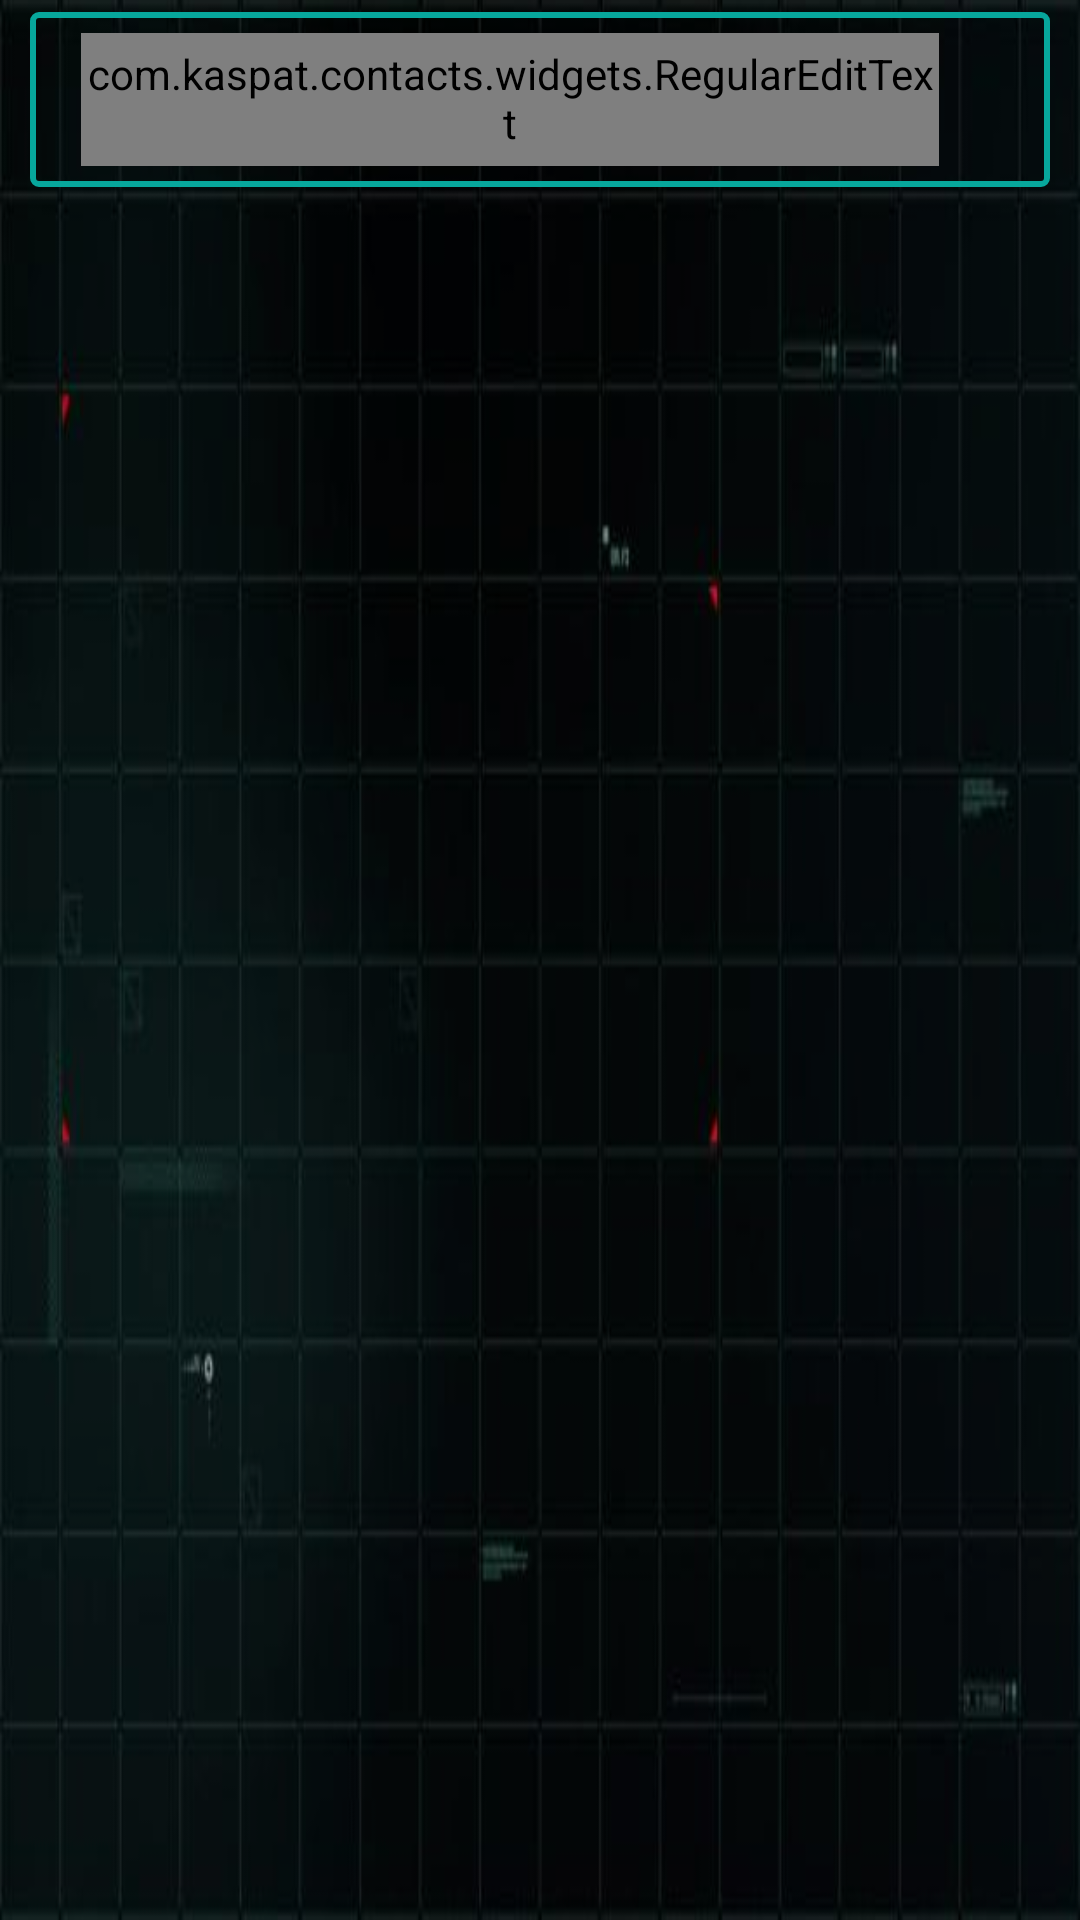

Write the Android layout XML for this screen, with the resource values it uses.
<!-- AndroidManifest.xml: application theme AppTheme -->
<!-- res/layout/activity_main.xml -->
<?xml version="1.0" encoding="utf-8"?>
<android.support.constraint.ConstraintLayout xmlns:android="http://schemas.android.com/apk/res/android"
    xmlns:app="http://schemas.android.com/apk/res-auto"
    xmlns:tools="http://schemas.android.com/tools"
    android:layout_width="match_parent"
    android:layout_height="match_parent"
    android:background="@drawable/background"
    tools:context="com.kaspat.contacts.activity.MainActivity">

    <LinearLayout
        android:orientation="vertical"
        android:background="#1A000000"
        android:layout_width="0dp"
        android:layout_height="0dp"
        app:layout_constraintBottom_toBottomOf="parent"
        app:layout_constraintLeft_toLeftOf="parent"
        app:layout_constraintRight_toRightOf="parent"
        app:layout_constraintTop_toTopOf="parent"
        >

        <RelativeLayout
            android:layout_width="match_parent"
            android:layout_height="wrap_content"
            android:layout_marginTop="4dp"
            android:layout_marginBottom="4dp"
            android:layout_marginLeft="10dp"
            android:layout_marginRight="10dp"
            android:background="@drawable/primary_border"
            android:padding="7dp"
            >

            <ImageView
                android:id="@+id/ivSearch"
                android:layout_width="20dp"
                android:layout_height="20dp"
                android:src="@drawable/ic_search"
                android:layout_centerVertical="true"
                android:padding="3dp"
                android:visibility="gone"
                />

            <com.kaspat.contacts.widgets.RegularEditText
                android:id="@+id/etSearchContact"
                android:layout_width="match_parent"
                android:layout_height="wrap_content"
                android:background="@android:color/transparent"
                android:hint="Search Contact"
                android:textColor="@color/textPrimaryLight"
                android:textColorHint="@color/textPrimary"
                android:layout_centerVertical="true"
                android:layout_toRightOf="@id/ivSearch"
                android:layout_marginLeft="10dp"
                android:layout_marginRight="10dp"
                android:paddingTop="4dp"
                android:paddingBottom="5dp"
                android:layout_toLeftOf="@+id/ivCancel"
                android:lines="1"
                />

            <ImageView
                android:id="@+id/ivCancel"
                android:layout_width="20dp"
                android:layout_height="20dp"
                android:src="@drawable/ic_cancel"
                android:layout_centerVertical="true"
                android:layout_alignParentRight="true"
                android:padding="4dp"
                android:visibility="invisible"
                />

        </RelativeLayout>

        <android.support.v7.widget.RecyclerView
            android:id="@+id/rvContacts"
            android:layout_width="match_parent"
            android:layout_height="wrap_content"
            />

    </LinearLayout>

</android.support.constraint.ConstraintLayout>
<!-- resources referenced by this layout -->
<resources>
  <color name="textPrimary">#07a79c</color>
  <color name="textPrimaryLight">#9cf5ef</color>
  <!-- drawable background: jpg bitmap (drawable, 17689 bytes) -->
  <!-- drawable ic_cancel (drawable) -->
  <vector android:height="24dp" android:viewportHeight="21.9"
      android:viewportWidth="21.9" android:width="24dp" xmlns:android="http://schemas.android.com/apk/res/android">
      <path android:fillColor="#9cf5ef" android:pathData="M14.1,11.3c-0.2,-0.2 -0.2,-0.5 0,-0.7l7.5,-7.5c0.2,-0.2 0.3,-0.5 0.3,-0.7s-0.1,-0.5 -0.3,-0.7l-1.4,-1.4C20,0.1 19.7,0 19.5,0c-0.3,0 -0.5,0.1 -0.7,0.3l-7.5,7.5c-0.2,0.2 -0.5,0.2 -0.7,0L3.1,0.3C2.9,0.1 2.6,0 2.4,0S1.9,0.1 1.7,0.3L0.3,1.7C0.1,1.9 0,2.2 0,2.4s0.1,0.5 0.3,0.7l7.5,7.5c0.2,0.2 0.2,0.5 0,0.7l-7.5,7.5C0.1,19 0,19.3 0,19.5s0.1,0.5 0.3,0.7l1.4,1.4c0.2,0.2 0.5,0.3 0.7,0.3s0.5,-0.1 0.7,-0.3l7.5,-7.5c0.2,-0.2 0.5,-0.2 0.7,0l7.5,7.5c0.2,0.2 0.5,0.3 0.7,0.3s0.5,-0.1 0.7,-0.3l1.4,-1.4c0.2,-0.2 0.3,-0.5 0.3,-0.7s-0.1,-0.5 -0.3,-0.7L14.1,11.3z"/>
  </vector>
  <!-- drawable ic_search (drawable) -->
  <vector android:height="24dp" android:viewportHeight="56.966"
      android:viewportWidth="56.966" android:width="24dp" xmlns:android="http://schemas.android.com/apk/res/android">
      <path android:fillColor="#9cf5ef" android:pathData="M55.15,51.89L41.59,37.79c3.49,-4.14 5.4,-9.36 5.4,-14.79c0,-12.68 -10.32,-23 -23,-23s-23,10.32 -23,23s10.32,23 23,23c4.76,0 9.3,-1.44 13.18,-4.16l13.66,14.21c0.57,0.59 1.34,0.92 2.16,0.92c0.78,0 1.52,-0.3 2.08,-0.84C56.26,54.98 56.29,53.08 55.15,51.89zM23.98,6c9.37,0 17,7.63 17,17s-7.63,17 -17,17s-17,-7.63 -17,-17S14.61,6 23.98,6z"/>
  </vector>
  <!-- drawable primary_border (drawable) -->
  <shape xmlns:android="http://schemas.android.com/apk/res/android"
      android:shape="rectangle">
      <corners android:radius="2dp" />
      <solid android:color="@android:color/transparent" />
      <stroke
          android:width="2dp"
          android:color="@color/textPrimary" />
  </shape>
  <style name="AppTheme" parent="Theme.AppCompat.Light.NoActionBar">
          
          <item name="colorPrimary">@color/colorPrimary</item>
          <item name="colorPrimaryDark">@color/colorPrimaryDark</item>
          <item name="colorAccent">@color/colorAccent</item>
      </style>
  <color name="colorPrimary">#000000</color>
  <color name="colorPrimaryDark">#000000</color>
  <color name="colorAccent">#9cf5ef</color>
</resources>
